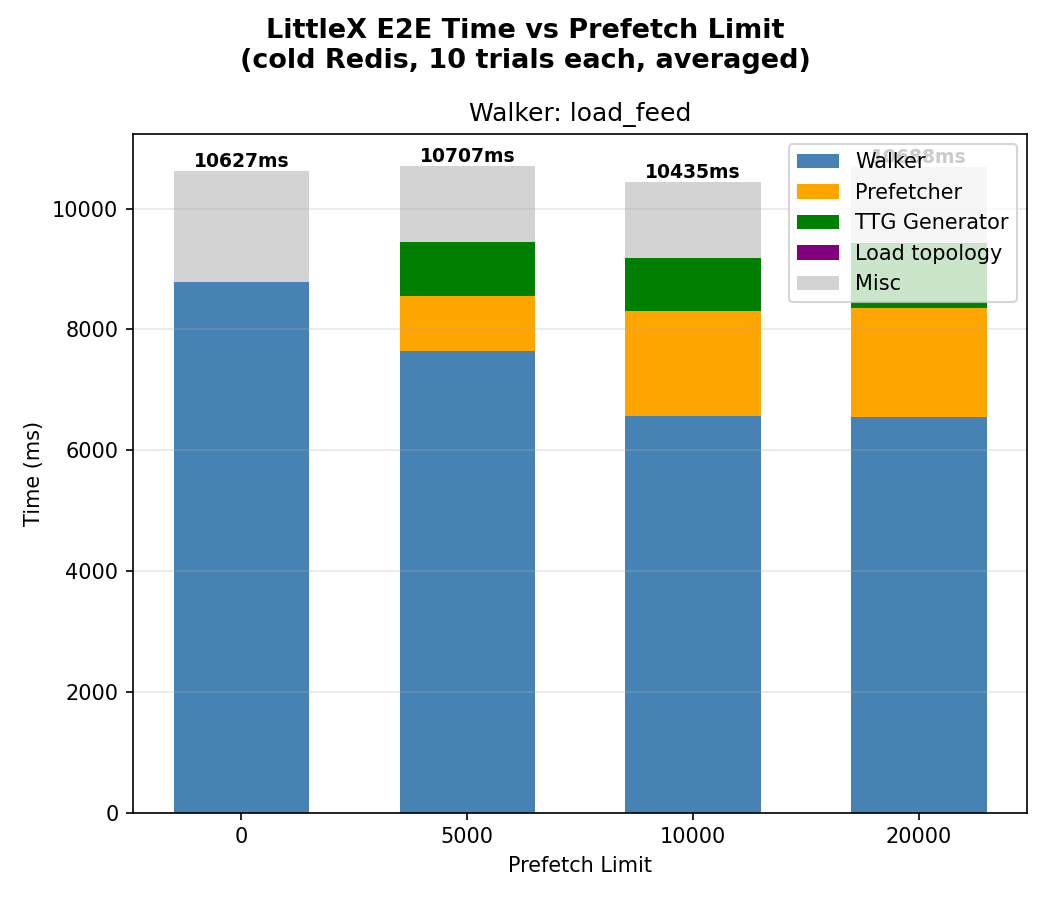

The file beside this chart, header and first rows:
walker, prefetch_limit, trial, e2e_ms, topo_idx_ms, ttg_ms, prefetch_ms, walker_ms
load_feed, 0, 1, 10627, 0.000, 0.000, 0.000, 8790
load_feed, 5000, 1, 10707, 7.762, 879.7, 920.1, 7641
load_feed, 10000, 1, 10435, 7.750, 876.1, 1741, 6566
load_feed, 20000, 1, 10688, 7.794, 1066, 1796, 6554
